Image classification data set "Calamansi_damage_detection" (edmondnapil/Calamansi_damage_detection on GitHub). Class labels (2): damaged, healthy.

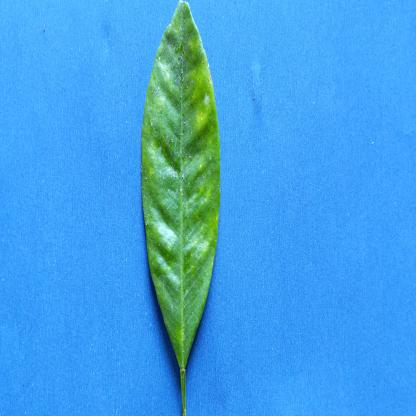
Label: damaged

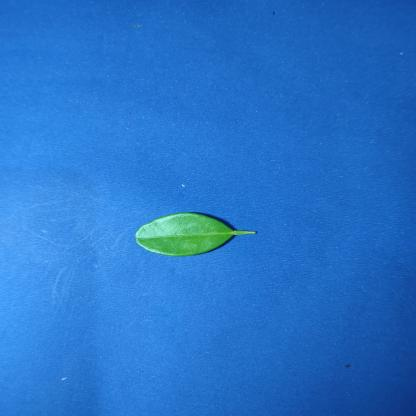
Label: healthy

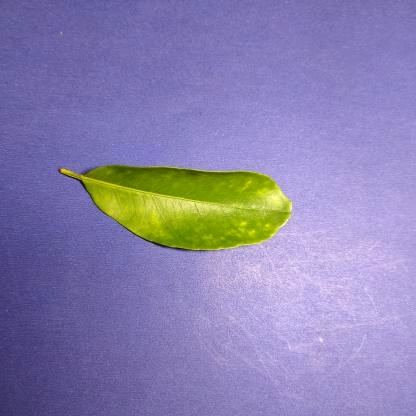
Label: healthy

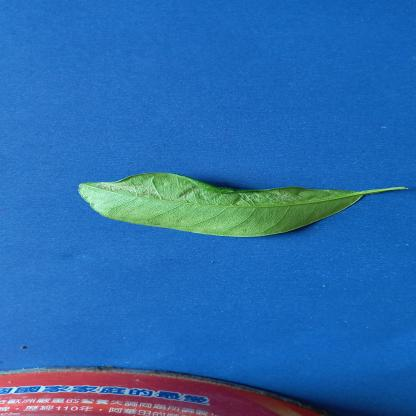
Label: damaged

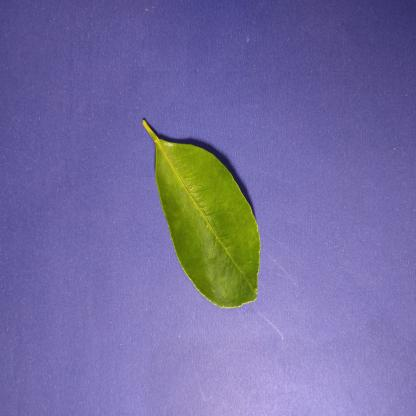
Label: healthy

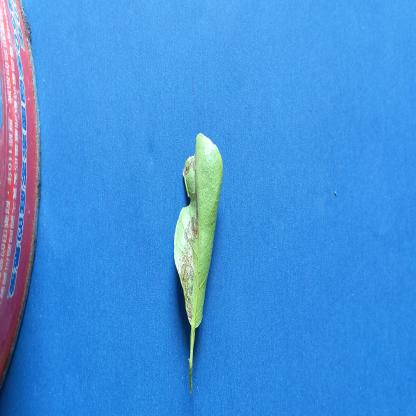
Label: damaged
